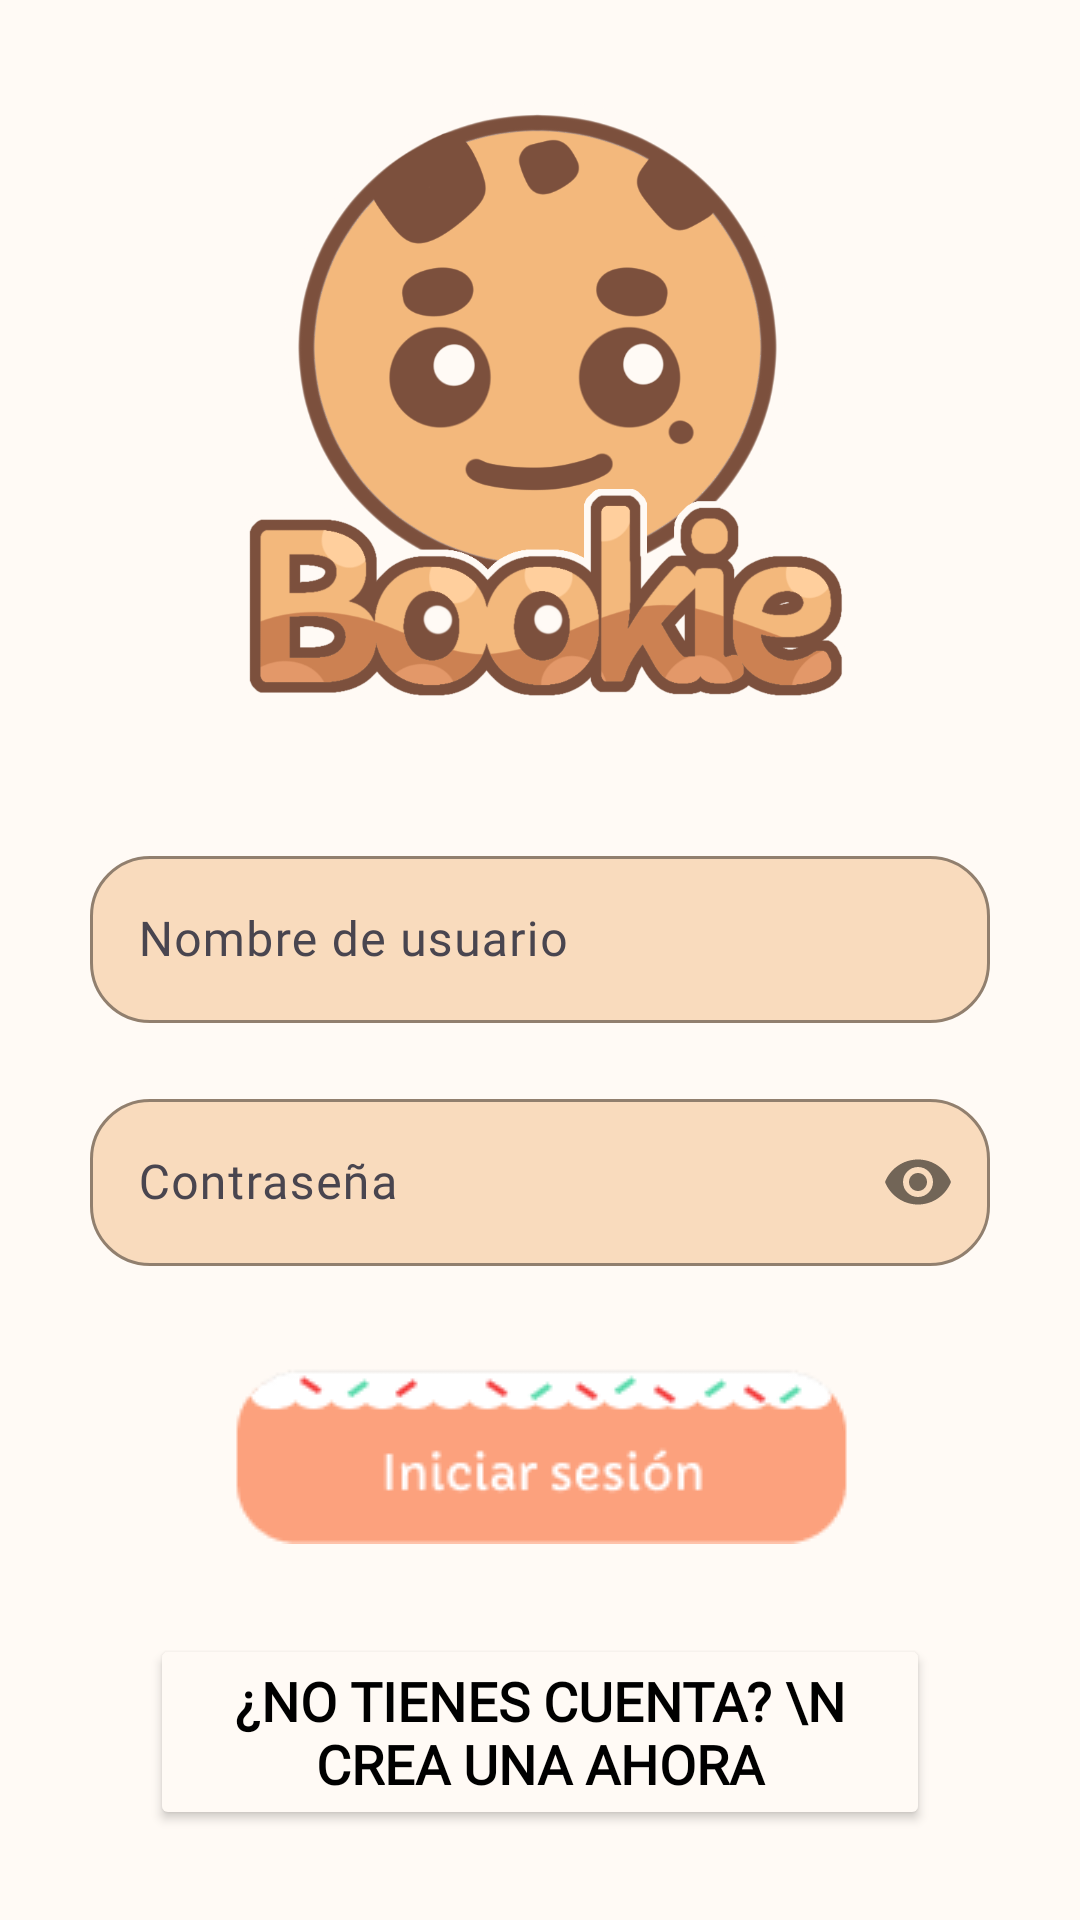

The Android layout XML behind this screen, and the referenced resources:
<!-- AndroidManifest.xml: application theme Theme.Bookie -->
<!-- res/layout/login.xml -->
<?xml version="1.0" encoding="utf-8"?>
<androidx.constraintlayout.widget.ConstraintLayout xmlns:android="http://schemas.android.com/apk/res/android"
    xmlns:app="http://schemas.android.com/apk/res-auto"
    xmlns:tools="http://schemas.android.com/tools"
    android:id="@+id/main"
    android:layout_width="match_parent"
    android:layout_height="match_parent"
    android:background="#FFFAF5"
    tools:context=".ui.activity.MainActivity">

    <ImageView
        android:id="@+id/imageView7"
        android:layout_width="wrap_content"
        android:layout_height="230dp"
        android:layout_marginTop="10dp"
        app:layout_constraintEnd_toEndOf="parent"
        app:layout_constraintStart_toStartOf="parent"
        app:layout_constraintTop_toTopOf="parent"
        app:srcCompat="@drawable/logo_login" />

    <com.google.android.material.textfield.TextInputLayout
        android:id="@+id/ti_email"
        android:layout_width="match_parent"
        android:layout_height="wrap_content"
        android:layout_marginStart="30dp"
        android:layout_marginTop="40dp"
        android:layout_marginEnd="30dp"
        app:boxBackgroundColor="#F9DBBD"
        app:boxCornerRadiusBottomEnd="20dp"
        app:boxCornerRadiusBottomStart="20dp"
        app:boxCornerRadiusTopEnd="20dp"
        app:boxStrokeColor="@color/my_primary"
        app:boxCornerRadiusTopStart="20dp"
        app:layout_constraintEnd_toEndOf="parent"
        app:layout_constraintStart_toStartOf="parent"
        app:hintTextColor="@color/my_primary"
        app:layout_constraintTop_toBottomOf="@+id/imageView7">


        <com.google.android.material.textfield.TextInputEditText
            android:id="@+id/et_email"
            android:layout_width="match_parent"
            android:layout_height="wrap_content"
            android:fontFamily="@font/capriola"
            android:hint="Nombre de usuario"
            android:inputType="text"
            android:textColorLink="@color/my_primary" />
    </com.google.android.material.textfield.TextInputLayout>

    <com.google.android.material.textfield.TextInputLayout
        android:id="@+id/it_contrasena"
        android:layout_width="match_parent"
        android:layout_height="wrap_content"
        android:layout_marginStart="30dp"
        android:layout_marginTop="20dp"
        android:layout_marginEnd="30dp"
        app:boxBackgroundColor="#F9DBBD"
        app:boxCornerRadiusBottomEnd="20dp"
        app:boxCornerRadiusBottomStart="20dp"
        app:boxCornerRadiusTopEnd="20dp"
        app:boxCornerRadiusTopStart="20dp"
        app:layout_constraintEnd_toEndOf="parent"
        app:layout_constraintStart_toStartOf="parent"
        app:layout_constraintTop_toBottomOf="@+id/ti_email"
        app:boxStrokeColor="@color/my_primary"
        app:hintTextColor="@color/my_primary"
        app:passwordToggleEnabled="true">

        <com.google.android.material.textfield.TextInputEditText
            android:id="@+id/et_contrasena"
            android:layout_width="match_parent"
            android:layout_height="wrap_content"
            android:fontFamily="@font/capriola"
            android:hint="Contraseña"
            android:inputType="textPassword" />

    </com.google.android.material.textfield.TextInputLayout>

    <CheckBox
        android:id="@+id/recordar_contra"
        android:layout_width="wrap_content"
        android:layout_height="wrap_content"
        android:layout_marginStart="60dp"
        android:layout_marginTop="30dp"
        android:layout_marginEnd="60dp"
        android:layout_weight="1"
        android:fontFamily="@font/capriola"
        android:text="Recordar contraseña"
        android:buttonTint="@color/my_primary"
        android:textColor="#000000"
        android:textSize="18sp"
        android:textStyle="bold"
        app:layout_constraintEnd_toEndOf="parent"
        app:layout_constraintStart_toStartOf="parent"
        app:layout_constraintTop_toBottomOf="@+id/it_contrasena" />

    <ImageView
        android:id="@+id/imageView4"
        android:layout_width="wrap_content"
        android:layout_height="wrap_content"
        android:layout_marginStart="50dp"
        android:layout_marginEnd="50dp"
        android:layout_marginBottom="30dp"
        app:layout_constraintBottom_toTopOf="@+id/button3"
        app:layout_constraintEnd_toEndOf="parent"
        app:layout_constraintStart_toStartOf="parent"
        app:srcCompat="@drawable/btn_iniciar_sesion" />

    <Button
        android:id="@+id/button3"
        android:layout_width="0dp"
        android:layout_height="wrap_content"
        android:layout_marginStart="50dp"
        android:layout_marginEnd="50dp"
        android:layout_marginBottom="30dp"
        android:backgroundTint="#FFFAF5"
        android:fontFamily="@font/capriola"
        android:text="¿No tienes cuenta? \n Crea una ahora"
        android:textColor="#000000"
        android:textSize="18sp"
        android:textStyle="bold"
        app:layout_constraintBottom_toBottomOf="parent"
        app:layout_constraintEnd_toEndOf="parent"
        app:layout_constraintStart_toStartOf="parent" />

</androidx.constraintlayout.widget.ConstraintLayout>
<!-- resources referenced by this layout -->
<resources>
  <color name="my_primary">#FCA17D</color>
  <!-- drawable btn_iniciar_sesion: png bitmap (drawable, 3564 bytes) -->
  <!-- drawable logo_login: png bitmap (drawable, 152992 bytes) -->
  <style name="Theme.Bookie" parent="Base.Theme.Bookie" />
  <style name="Base.Theme.Bookie" parent="Theme.Material3.DayNight.NoActionBar">
          
          
      </style>
</resources>
